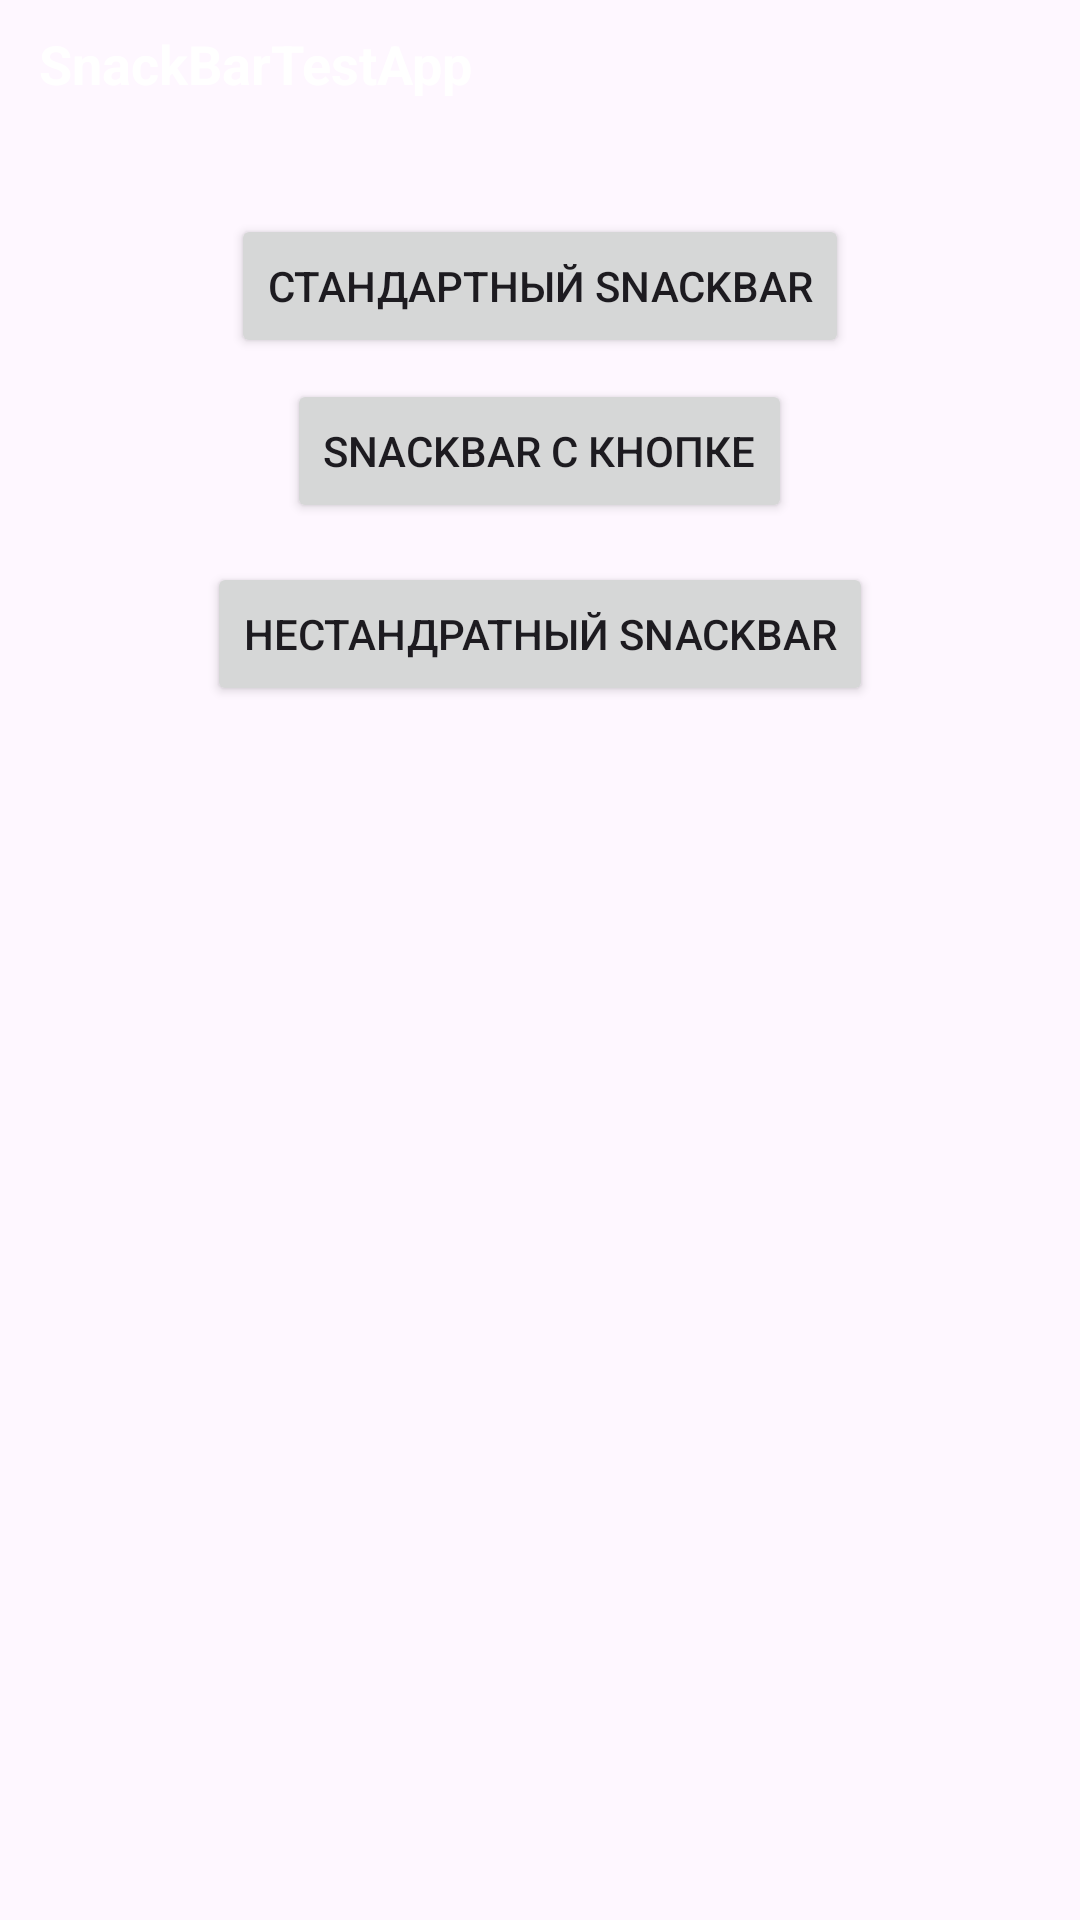

Android layout source for this screen:
<!-- AndroidManifest.xml: application theme Theme._201Rmp -->
<!-- res/layout/content_main.xml -->
<?xml version="1.0" encoding="utf-8"?>
<RelativeLayout xmlns:android="http://schemas.android.com/apk/res/android"
    xmlns:tools="http://schemas.android.com/tools"
    android:layout_width="match_parent"
    android:layout_height="match_parent"
    tools:context=".MainActivity">

    <TextView
        android:id="@+id/textView"
        android:layout_width="wrap_content"
        android:layout_height="wrap_content"
        android:layout_alignParentStart="true"
        android:layout_alignParentTop="true"
        android:layout_marginStart="13dp"
        android:layout_marginTop="9dp"
        android:textStyle="bold"
        android:textSize="18dp"
        android:textColor="@color/white"
        android:text="SnackBarTestApp" />

    <androidx.appcompat.widget.AppCompatButton
        android:id="@+id/button1"
        android:layout_width="wrap_content"
        android:layout_height="wrap_content"
        android:layout_below="@id/textView"
        android:layout_centerHorizontal="true"
        android:layout_marginTop="38dp"
        android:text="@string/button1_text" />

    <androidx.appcompat.widget.AppCompatButton
        android:id="@+id/button2"
        android:layout_width="wrap_content"
        android:layout_height="wrap_content"
        android:layout_below="@id/button1"
        android:layout_centerHorizontal="true"
        android:layout_marginTop="7dp"
        android:text="@string/button2_text" />

    <androidx.appcompat.widget.AppCompatButton
        android:id="@+id/button3"
        android:layout_width="wrap_content"
        android:layout_height="wrap_content"
        android:layout_below="@id/button2"
        android:layout_centerHorizontal="true"
        android:layout_marginTop="13dp"
        android:text="@string/button3_text" />
</RelativeLayout>
<!-- resources referenced by this layout -->
<resources>
  <string name="button1_text">Стандартный SnackBar</string>
  <string name="button2_text">SnackBar с кнопке</string>
  <string name="button3_text">Нестандратный SnackBar </string>
  <style name="Theme._201Rmp" parent="Base.Theme._201Rmp" />
  <style name="Base.Theme._201Rmp" parent="Theme.Material3.DayNight.NoActionBar">
          
          
      </style>
  <!-- not gathered from this repository: default colours our renderer supplied (Android Studio template values) -->
  <color name="white">#FFFFFFFF</color>
</resources>
